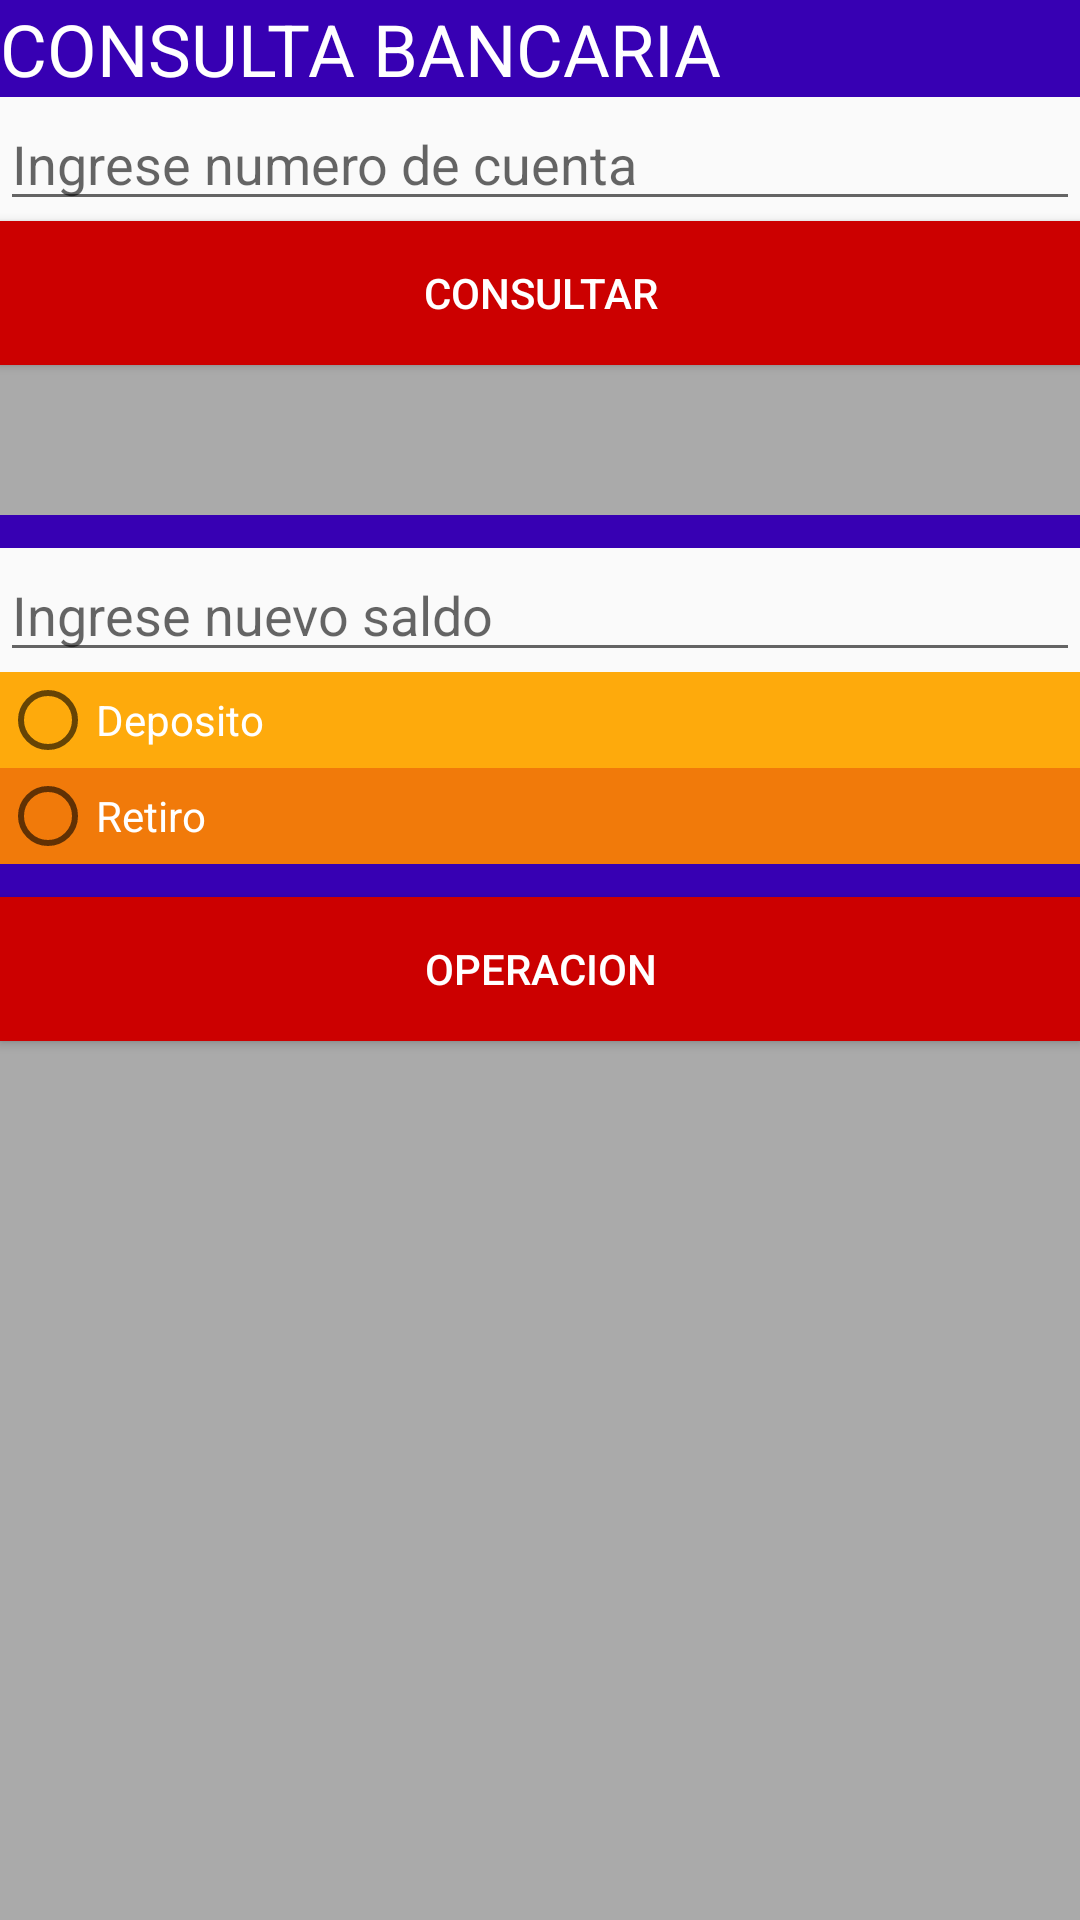

This screen was rendered from an Android layout file. Write that file and the resources it references.
<!-- AndroidManifest.xml: application theme AppTheme -->
<!-- res/layout/fragment_frag_consulta.xml -->
<?xml version="1.0" encoding="utf-8"?>
<FrameLayout xmlns:android="http://schemas.android.com/apk/res/android"
    xmlns:tools="http://schemas.android.com/tools"
    android:layout_width="match_parent"
    android:layout_height="match_parent"
    tools:context=".fragConsulta">

    <LinearLayout
        android:layout_width="match_parent"
        android:layout_height="match_parent"
        android:orientation="vertical">

        <TextView
            android:id="@+id/textView4"
            android:layout_width="match_parent"
            android:layout_height="wrap_content"
            android:background="@color/colorPrimaryDark"
            android:text="CONSULTA BANCARIA"
            android:textColor="@color/design_default_color_background"
            android:textSize="24sp" />

        <EditText
            android:id="@+id/edcuenta"
            android:layout_width="match_parent"
            android:layout_height="wrap_content"
            android:ems="10"
            android:hint="Ingrese numero de cuenta"
            android:inputType="number" />

        <Button
            android:id="@+id/btnConsulta"
            android:layout_width="match_parent"
            android:layout_height="wrap_content"
            android:background="@android:color/holo_red_dark"
            android:text="Consultar"
            android:textColor="@color/design_default_color_background" />

        <TextView
            android:id="@+id/txtRes"
            android:layout_width="match_parent"
            android:layout_height="50dp"
            android:background="@android:color/darker_gray"
            android:textColor="@color/colorPrimaryDark"
            android:textSize="14sp" />

        <TextView
            android:id="@+id/textView9"
            android:layout_width="match_parent"
            android:layout_height="wrap_content"
            android:background="@color/colorPrimaryDark"
            android:textSize="8sp" />

        <EditText
            android:id="@+id/ednuevo"
            android:layout_width="match_parent"
            android:layout_height="wrap_content"
            android:ems="10"
            android:hint="Ingrese nuevo saldo"
            android:inputType="number" />

        <RadioGroup
            android:layout_width="match_parent"
            android:layout_height="match_parent" >

            <RadioButton
                android:id="@+id/rb1"
                android:layout_width="match_parent"
                android:layout_height="wrap_content"
                android:background="?android:attr/colorPressedHighlight"
                android:text="Deposito"
                android:textColor="@color/design_default_color_on_primary"
                android:textSize="14sp" />

            <RadioButton
                android:id="@+id/rb2"
                android:layout_width="match_parent"
                android:layout_height="wrap_content"
                android:background="?android:attr/colorFocusedHighlight"
                android:text="Retiro"
                android:textColor="@color/design_default_color_on_primary"
                android:textSize="14sp" />

            <TextView
                android:id="@+id/textView5"
                android:layout_width="match_parent"
                android:layout_height="wrap_content"
                android:background="@color/colorPrimaryDark"
                android:textSize="8sp" />

            <Button
                android:id="@+id/btnopera"
                android:layout_width="match_parent"
                android:layout_height="wrap_content"
                android:background="@android:color/holo_red_dark"
                android:text="Operacion"
                android:textColor="@color/design_default_color_background" />

            <TextView
                android:id="@+id/txtRes2"
                android:layout_width="match_parent"
                android:layout_height="match_parent"
                android:background="@android:color/darker_gray"
                android:textColor="@color/colorPrimaryDark"
                android:textSize="14sp" />
        </RadioGroup>
    </LinearLayout>
</FrameLayout>
<!-- resources referenced by this layout -->
<resources>
  <style name="AppTheme" parent="Theme.AppCompat.Light.DarkActionBar">
          
          <item name="colorPrimary">@color/colorPrimary</item>
          <item name="colorPrimaryDark">@color/colorPrimaryDark</item>
          <item name="colorAccent">#0D2FEC</item>
      </style>
  <!-- not gathered from this repository: default colours our renderer supplied (Android Studio template values) -->
  <color name="colorPrimary">#FF6200EE</color>
  <color name="colorPrimaryDark">#FF3700B3</color>
</resources>
